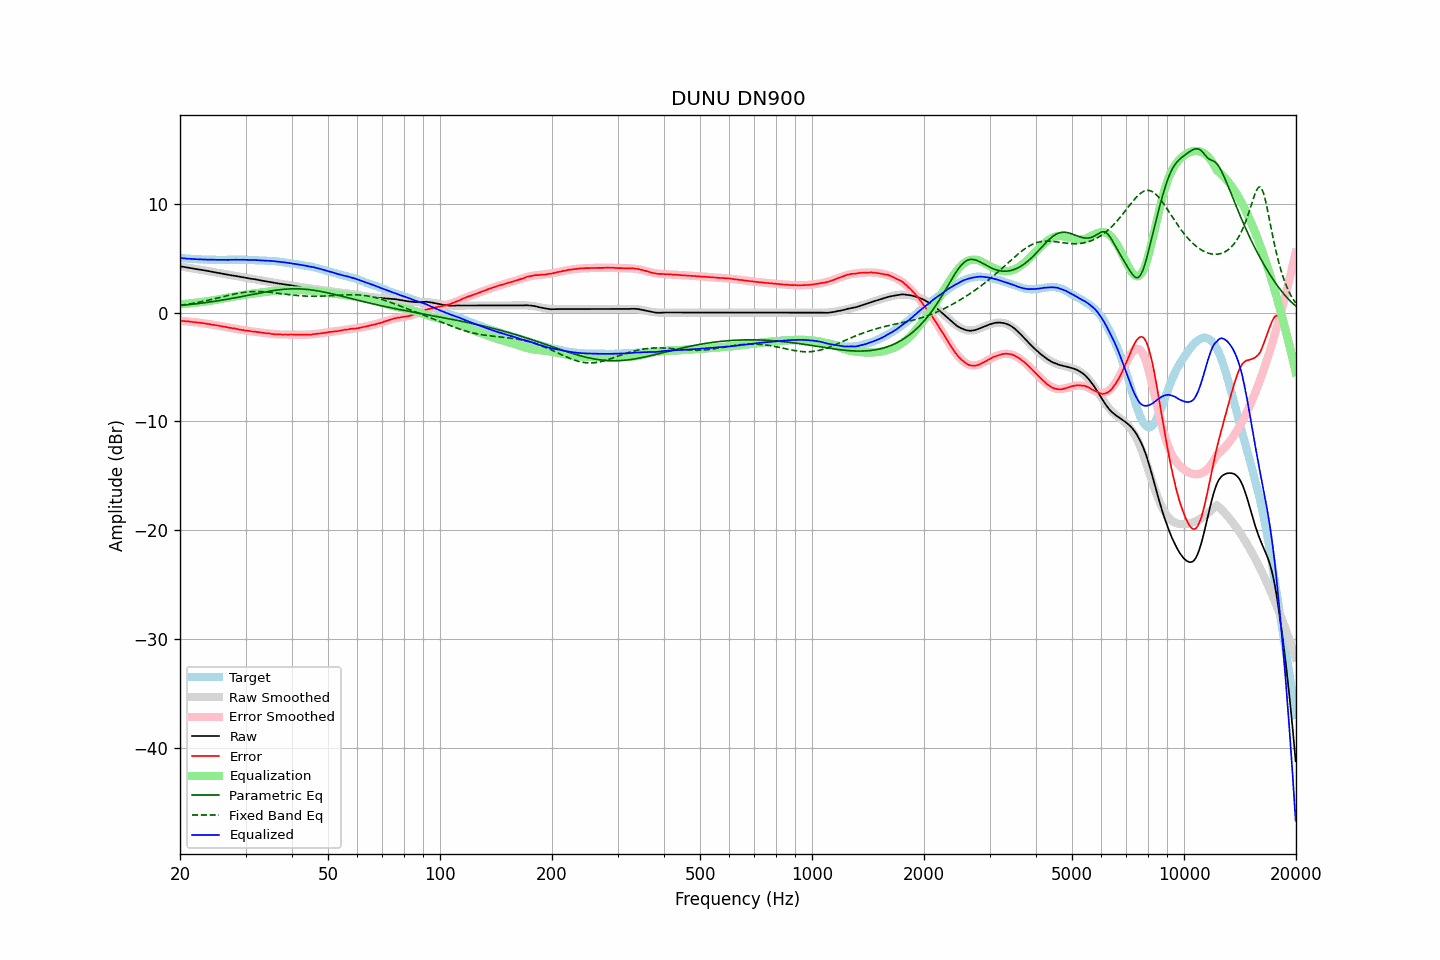

Source data for this figure (header and first rows):
frequency, raw, error, smoothed, error_smoothed, equalization, parametric_eq, fixed_band_eq, equalized_raw, equalized_smoothed, target
20.00, 4.25, -0.75, 4.25, -0.76, 0.76, 0.64, 0.66, 5.01, 5.01, 5.00
20.20, 4.23, -0.76, 4.23, -0.77, 0.77, 0.66, 0.68, 5.00, 4.99, 4.99
20.40, 4.20, -0.78, 4.20, -0.78, 0.78, 0.67, 0.70, 4.98, 4.98, 4.98
20.61, 4.18, -0.79, 4.18, -0.79, 0.79, 0.69, 0.72, 4.97, 4.97, 4.97
20.81, 4.15, -0.80, 4.15, -0.81, 0.81, 0.70, 0.74, 4.96, 4.96, 4.95
21.02, 4.13, -0.81, 4.13, -0.82, 0.82, 0.72, 0.77, 4.95, 4.95, 4.94
21.23, 4.10, -0.83, 4.10, -0.84, 0.84, 0.73, 0.79, 4.94, 4.94, 4.93
21.44, 4.08, -0.86, 4.08, -0.85, 0.85, 0.75, 0.82, 4.93, 4.93, 4.94
21.66, 4.05, -0.87, 4.05, -0.87, 0.87, 0.77, 0.84, 4.92, 4.92, 4.92
21.87, 4.02, -0.90, 4.03, -0.88, 0.88, 0.78, 0.87, 4.90, 4.91, 4.92
22.09, 4.00, -0.90, 4.00, -0.90, 0.90, 0.80, 0.90, 4.90, 4.90, 4.90
22.31, 3.98, -0.91, 3.98, -0.92, 0.92, 0.82, 0.93, 4.90, 4.90, 4.89
22.54, 3.95, -0.93, 3.95, -0.94, 0.94, 0.84, 0.96, 4.89, 4.89, 4.88
22.76, 3.93, -0.95, 3.93, -0.96, 0.96, 0.86, 0.99, 4.89, 4.88, 4.88
22.99, 3.90, -0.97, 3.90, -0.98, 0.98, 0.87, 1.02, 4.88, 4.88, 4.87
23.22, 3.88, -0.98, 3.88, -1.00, 1.00, 0.89, 1.05, 4.88, 4.87, 4.86
23.45, 3.85, -1.02, 3.85, -1.02, 1.02, 0.91, 1.08, 4.87, 4.87, 4.87
23.69, 3.82, -1.04, 3.82, -1.04, 1.04, 0.93, 1.11, 4.86, 4.86, 4.86
23.92, 3.80, -1.05, 3.80, -1.06, 1.06, 0.95, 1.15, 4.86, 4.86, 4.85
24.16, 3.77, -1.09, 3.77, -1.08, 1.08, 0.98, 1.18, 4.85, 4.86, 4.86
24.40, 3.75, -1.11, 3.75, -1.11, 1.11, 1.00, 1.22, 4.86, 4.85, 4.86
24.65, 3.72, -1.13, 3.72, -1.13, 1.13, 1.02, 1.25, 4.85, 4.85, 4.85
24.89, 3.69, -1.16, 3.69, -1.16, 1.16, 1.04, 1.29, 4.85, 4.85, 4.85
25.14, 3.66, -1.18, 3.66, -1.19, 1.19, 1.07, 1.32, 4.85, 4.85, 4.84
25.39, 3.64, -1.20, 3.64, -1.21, 1.21, 1.09, 1.36, 4.85, 4.85, 4.84
25.65, 3.61, -1.23, 3.61, -1.24, 1.24, 1.11, 1.40, 4.85, 4.85, 4.84
25.91, 3.58, -1.26, 3.58, -1.26, 1.26, 1.14, 1.43, 4.84, 4.84, 4.84
26.16, 3.55, -1.30, 3.56, -1.29, 1.29, 1.16, 1.47, 4.84, 4.84, 4.85
26.43, 3.53, -1.31, 3.53, -1.32, 1.32, 1.19, 1.50, 4.85, 4.84, 4.84
26.69, 3.50, -1.34, 3.50, -1.34, 1.34, 1.21, 1.54, 4.84, 4.84, 4.84
26.96, 3.47, -1.37, 3.48, -1.37, 1.37, 1.24, 1.57, 4.84, 4.84, 4.84
27.23, 3.45, -1.39, 3.45, -1.40, 1.40, 1.27, 1.61, 4.85, 4.85, 4.84
27.50, 3.42, -1.42, 3.42, -1.42, 1.42, 1.29, 1.64, 4.84, 4.85, 4.84
27.77, 3.40, -1.45, 3.40, -1.45, 1.45, 1.32, 1.67, 4.85, 4.85, 4.85
28.05, 3.38, -1.46, 3.37, -1.48, 1.48, 1.35, 1.71, 4.86, 4.85, 4.84
28.33, 3.35, -1.50, 3.35, -1.50, 1.50, 1.38, 1.74, 4.85, 4.85, 4.85
28.62, 3.32, -1.53, 3.32, -1.53, 1.53, 1.40, 1.76, 4.85, 4.85, 4.85
28.90, 3.30, -1.56, 3.30, -1.56, 1.56, 1.43, 1.79, 4.86, 4.85, 4.86
29.19, 3.27, -1.59, 3.27, -1.58, 1.58, 1.46, 1.82, 4.85, 4.85, 4.86
29.48, 3.25, -1.60, 3.25, -1.61, 1.61, 1.49, 1.84, 4.86, 4.85, 4.85
29.78, 3.22, -1.63, 3.22, -1.63, 1.63, 1.52, 1.86, 4.85, 4.85, 4.85
30.08, 3.19, -1.66, 3.20, -1.65, 1.65, 1.55, 1.88, 4.84, 4.85, 4.85
30.38, 3.17, -1.66, 3.17, -1.67, 1.67, 1.58, 1.89, 4.84, 4.84, 4.83
30.68, 3.14, -1.69, 3.14, -1.69, 1.69, 1.61, 1.91, 4.83, 4.84, 4.83
30.99, 3.11, -1.72, 3.12, -1.71, 1.71, 1.64, 1.92, 4.83, 4.83, 4.83
31.30, 3.09, -1.74, 3.09, -1.74, 1.74, 1.67, 1.92, 4.83, 4.83, 4.83
31.61, 3.07, -1.75, 3.07, -1.75, 1.75, 1.70, 1.93, 4.82, 4.82, 4.82
31.93, 3.05, -1.75, 3.04, -1.77, 1.77, 1.73, 1.93, 4.82, 4.81, 4.80
32.24, 3.02, -1.79, 3.01, -1.79, 1.79, 1.76, 1.93, 4.81, 4.81, 4.81
32.57, 2.99, -1.80, 2.99, -1.81, 1.81, 1.78, 1.93, 4.80, 4.80, 4.79
32.89, 2.96, -1.83, 2.96, -1.83, 1.83, 1.81, 1.93, 4.79, 4.79, 4.79
33.22, 2.93, -1.85, 2.94, -1.85, 1.85, 1.84, 1.92, 4.78, 4.79, 4.78
33.55, 2.91, -1.87, 2.91, -1.87, 1.87, 1.87, 1.91, 4.78, 4.78, 4.78
33.89, 2.88, -1.89, 2.88, -1.89, 1.89, 1.90, 1.90, 4.77, 4.77, 4.77
34.23, 2.85, -1.90, 2.86, -1.91, 1.91, 1.92, 1.89, 4.76, 4.76, 4.75
34.57, 2.83, -1.92, 2.83, -1.93, 1.93, 1.95, 1.88, 4.76, 4.75, 4.75
34.92, 2.81, -1.92, 2.80, -1.94, 1.94, 1.97, 1.86, 4.75, 4.74, 4.73
35.27, 2.78, -1.97, 2.78, -1.96, 1.96, 2.00, 1.84, 4.74, 4.73, 4.75
35.62, 2.75, -1.97, 2.75, -1.97, 1.97, 2.02, 1.83, 4.72, 4.72, 4.72
35.97, 2.72, -2.00, 2.73, -1.98, 1.98, 2.04, 1.81, 4.70, 4.71, 4.72
... 635 more rows
